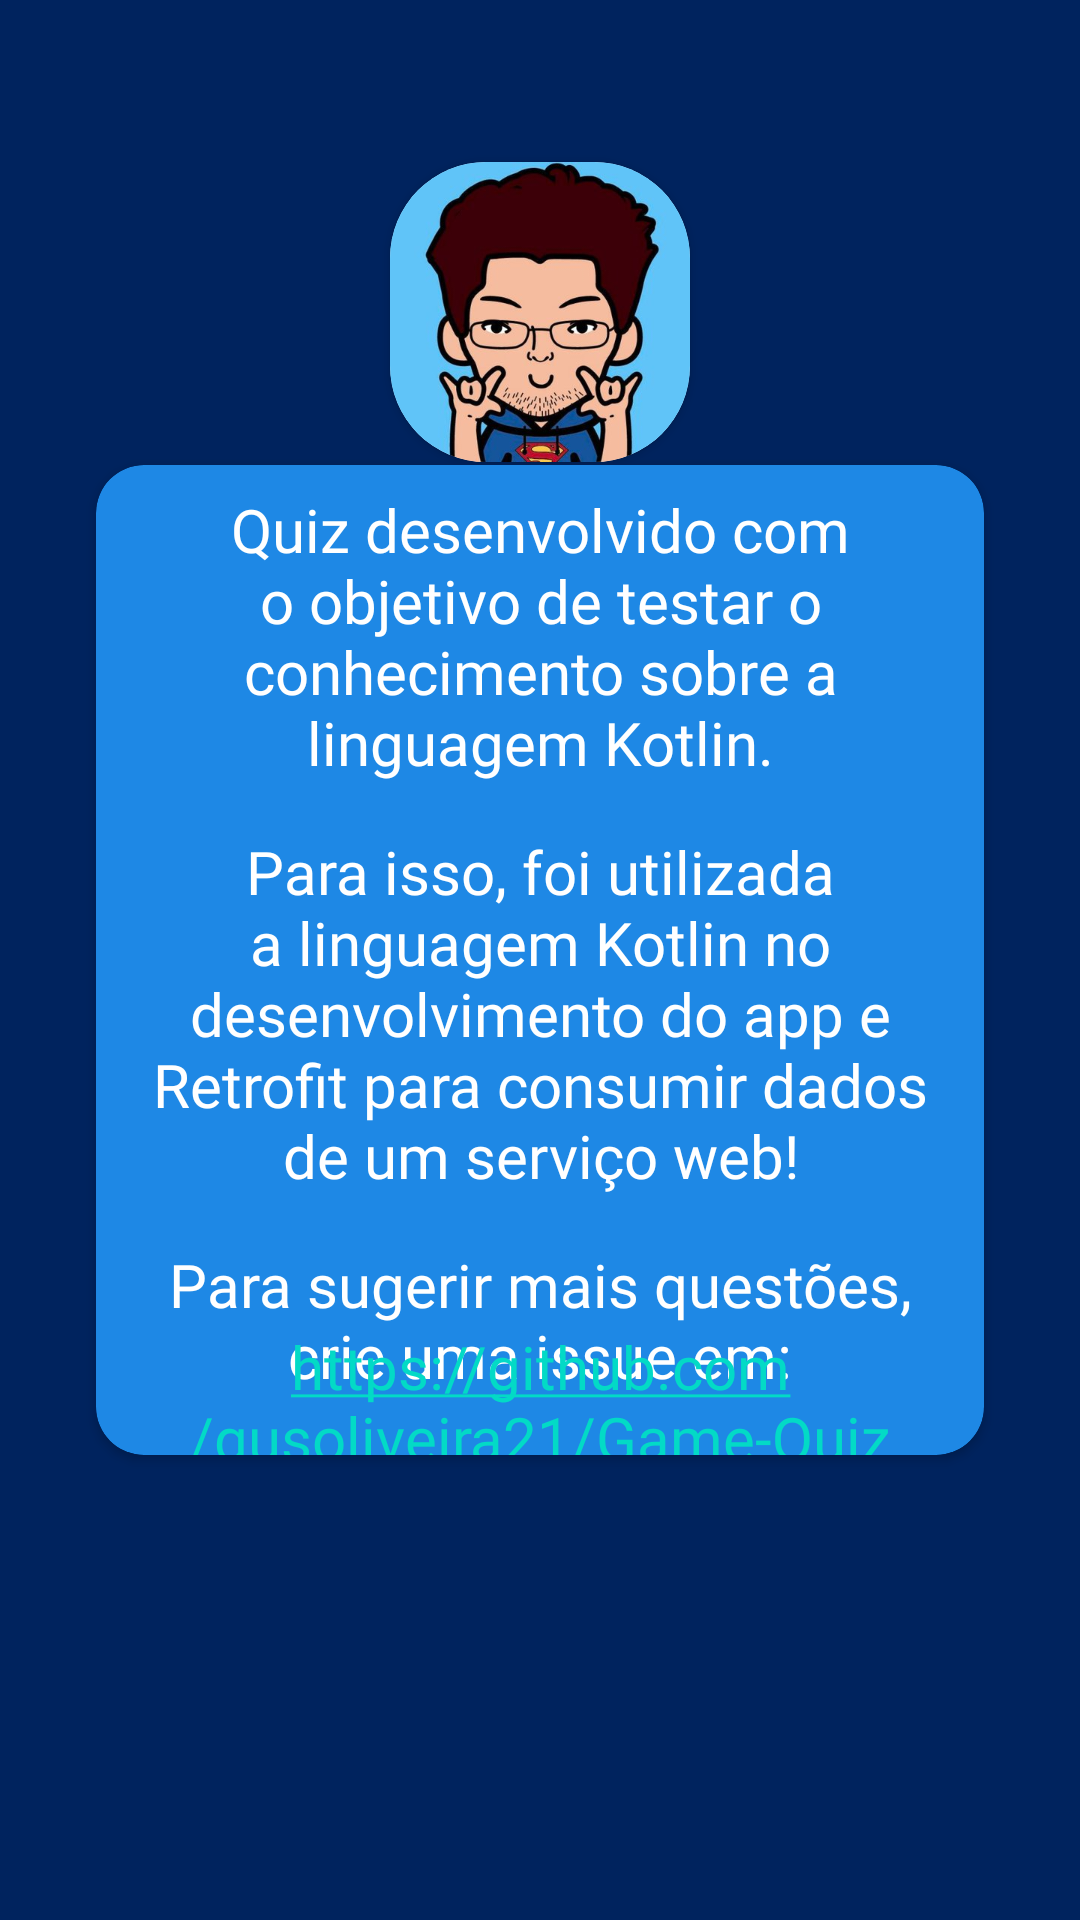

Android layout source for this screen:
<!-- AndroidManifest.xml: application theme Theme.GameQuestionsKotlin -->
<!-- res/layout/fragment_about.xml -->
<?xml version="1.0" encoding="utf-8"?>
<FrameLayout xmlns:android="http://schemas.android.com/apk/res/android"
    xmlns:app="http://schemas.android.com/apk/res-auto"
    xmlns:tools="http://schemas.android.com/tools"
    android:name=".MyActivity"
    android:configChanges="uiMode"
    android:layout_width="match_parent"
    android:layout_height="match_parent"
    tools:context=".view.aboutFragment">

    <androidx.constraintlayout.widget.ConstraintLayout
        android:layout_width="match_parent"
        android:layout_height="match_parent">

        <androidx.constraintlayout.widget.Guideline
            android:id="@+id/guideline5"
            android:layout_width="wrap_content"
            android:layout_height="wrap_content"
            android:orientation="horizontal"
            app:layout_constraintGuide_begin="53dp" />

        <androidx.cardview.widget.CardView
            android:layout_width="wrap_content"
            android:layout_height="wrap_content"
            app:cardCornerRadius="32dp"
            app:layout_constraintBottom_toTopOf="@+id/cardView"
            app:layout_constraintEnd_toEndOf="parent"
            app:layout_constraintStart_toStartOf="parent"
            app:layout_constraintTop_toTopOf="@+id/guideline5">

            <androidx.constraintlayout.widget.ConstraintLayout
                android:layout_width="match_parent"
                android:layout_height="match_parent">

                <ImageView
                    android:id="@+id/imageView"
                    android:layout_width="100dp"
                    android:layout_height="100dp"
                    android:src="@drawable/avatar"
                    app:layout_constraintBottom_toBottomOf="parent"
                    app:layout_constraintEnd_toEndOf="parent"
                    app:layout_constraintStart_toStartOf="parent"
                    app:layout_constraintTop_toTopOf="parent" />

            </androidx.constraintlayout.widget.ConstraintLayout>
        </androidx.cardview.widget.CardView>

        <androidx.cardview.widget.CardView
            android:id="@+id/cardView"
            android:layout_width="match_parent"
            android:layout_height="330dp"
            android:layout_margin="32dp"
            android:backgroundTint="@color/secondColorLight"
            app:cardCornerRadius="16dp"

            app:layout_constraintBottom_toBottomOf="parent"
            app:layout_constraintEnd_toEndOf="parent"
            app:layout_constraintStart_toStartOf="parent"
            app:layout_constraintTop_toTopOf="parent">

            <androidx.constraintlayout.widget.ConstraintLayout
                android:layout_width="match_parent"
                android:layout_height="match_parent">

                <TextView
                    android:id="@+id/about_game"
                    style="@style/sobre_generico"
                    android:text="@string/about_game"
                    app:layout_constraintEnd_toEndOf="parent"
                    app:layout_constraintStart_toStartOf="parent"
                    app:layout_constraintTop_toTopOf="parent" />

                <TextView
                    android:id="@+id/about_tools"
                    style="@style/sobre_generico"
                    android:text="@string/about_tools"
                    app:layout_constraintEnd_toEndOf="parent"
                    app:layout_constraintStart_toStartOf="parent"
                    app:layout_constraintTop_toBottomOf="@+id/about_game" />

                <TextView
                    android:id="@+id/about_how_make_more_questions"
                    style="@style/sobre_generico"
                    android:text="@string/about_how_make_more_questions"
                    app:layout_constraintEnd_toEndOf="parent"
                    app:layout_constraintStart_toStartOf="parent"
                    app:layout_constraintTop_toBottomOf="@+id/about_tools" />

                <TextView
                    android:id="@+id/about_link_github"
                    style="@style/sobre_generico"
                    android:autoLink="web"
                    android:linksClickable="true"
                    android:text="@string/about_link_github"
                    app:layout_constraintBottom_toBottomOf="parent"
                    app:layout_constraintEnd_toEndOf="parent"
                    app:layout_constraintStart_toStartOf="parent"
                    app:layout_constraintTop_toBottomOf="@+id/about_how_make_more_questions" />

            </androidx.constraintlayout.widget.ConstraintLayout>

        </androidx.cardview.widget.CardView>


    </androidx.constraintlayout.widget.ConstraintLayout>
</FrameLayout>
<!-- resources referenced by this layout -->
<resources>
  <color name="secondColorLight">#1e88e5</color>
  <!-- drawable avatar: jpg bitmap (drawable-v24, 26155 bytes) -->
  <string name="about_game">Quiz desenvolvido com o objetivo de testar o conhecimento sobre a linguagem Kotlin.</string>
  <string name="about_how_make_more_questions">Para sugerir mais questões, crie uma issue em: </string>
  <string name="about_link_github">https://github.com/gusoliveira21/Game-Quiz-Kotlin/issues</string>
  <string name="about_tools">Para isso, foi utilizada a linguagem Kotlin no desenvolvimento do app e Retrofit para consumir dados de um serviço web!</string>
  <style name="sobre_generico">
          <item name="android:textSize">20sp</item>
          <item name="android:padding">8sp</item>
          <item name="android:gravity">center</item>
          <item name="android:textColor">@color/fourTextColorNight</item>
          <item name="android:layout_width">wrap_content</item>
          <item name="android:layout_height">wrap_content</item>
          <item name="android:fontFamily">@font/eb_garamond</item>
      </style>
  <style name="Theme.GameQuestionsKotlin" parent="Theme.MaterialComponents.DayNight.DarkActionBar">
          <item name="colorPrimaryVariant">@color/secondColorNight</item>
          <item name="colorOnPrimary">@color/firstColorNight</item>
          <item name="android:colorBackground">@color/thirdBackgroundColorNight</item>
          <item name="textAppearanceBody1">@color/fourTextColorNight</item>
          <item name="android:statusBarColor" tools:targetApi="l">?attr/colorPrimaryVariant</item>
      </style>
  <color name="fourTextColorNight">#ffffff</color>
  <color name="secondColorNight">#024a8c</color>
  <color name="firstColorNight">#4b75bd</color>
  <color name="thirdBackgroundColorNight">#00235e</color>
</resources>
